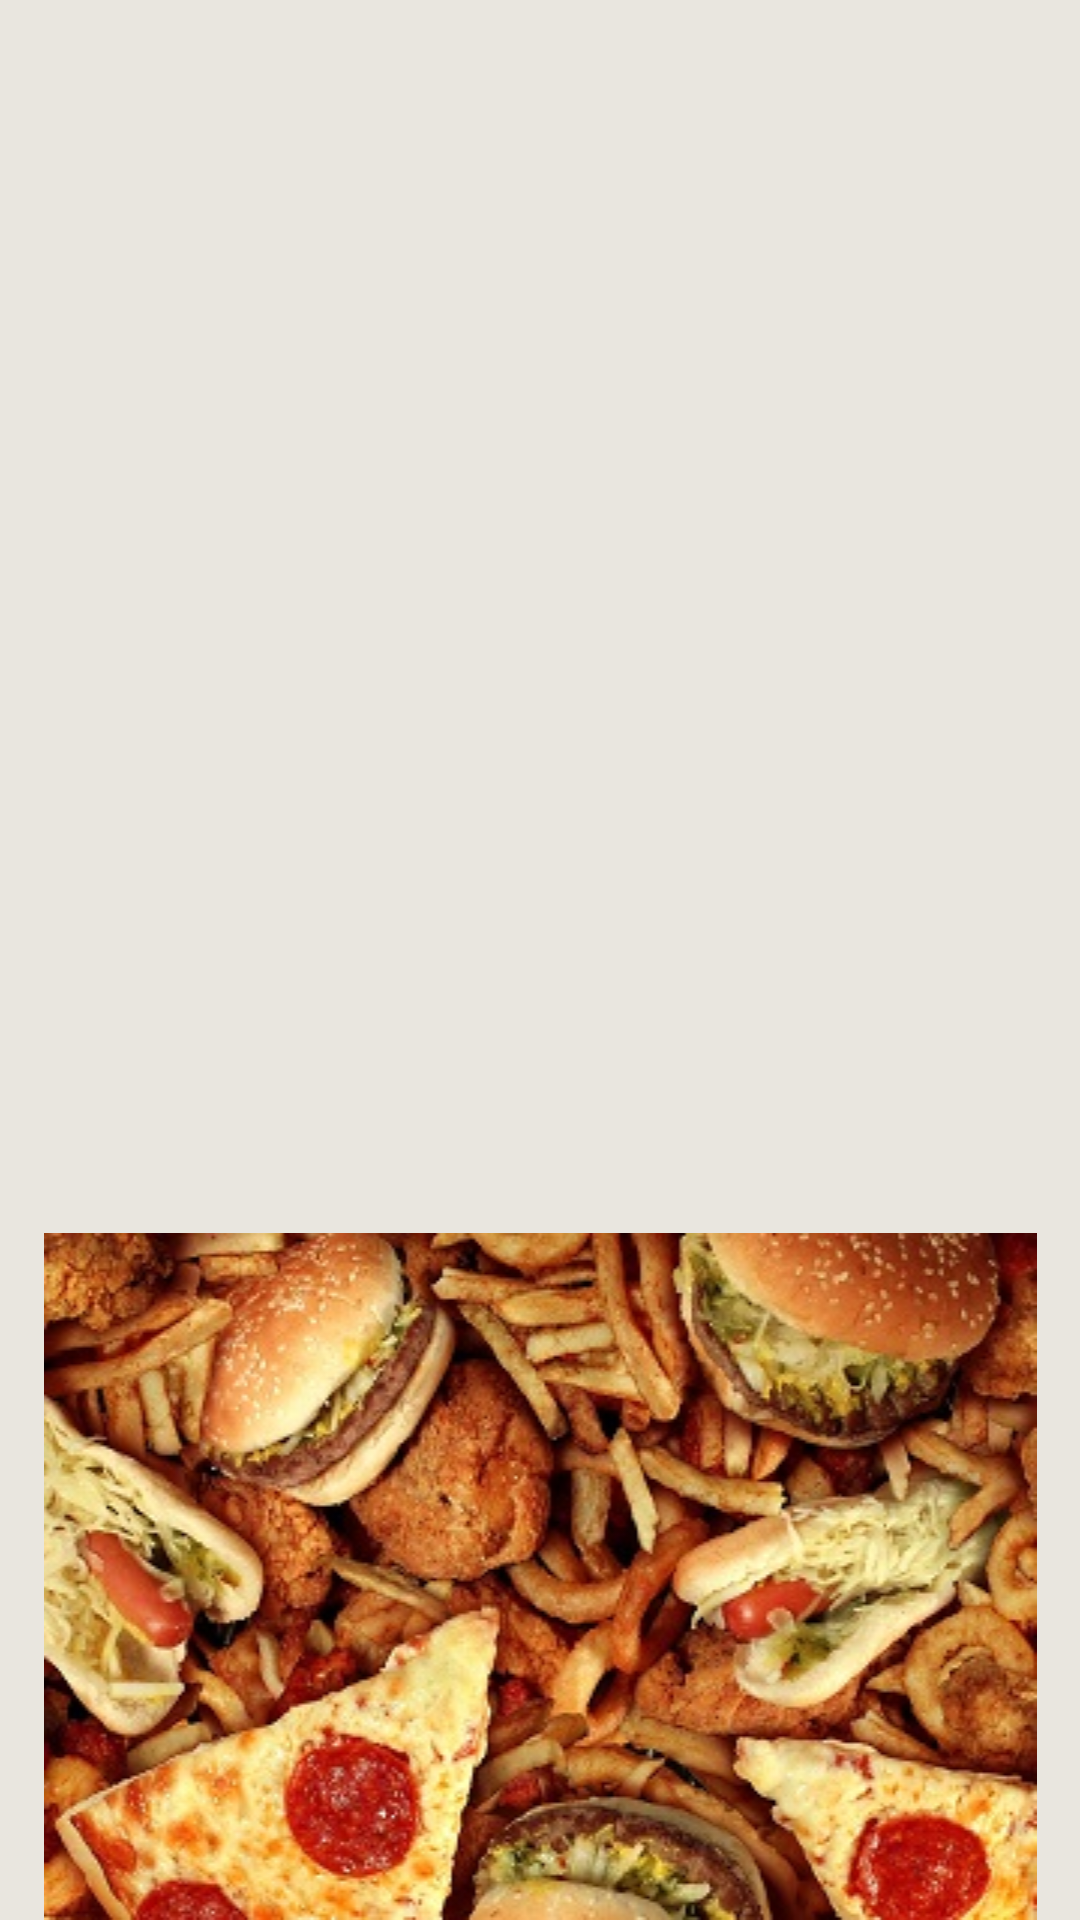

Android layout source for this screen:
<!-- AndroidManifest.xml: application theme AppTheme -->
<!-- res/layout/nav_header_main.xml -->
<?xml version="1.0" encoding="utf-8"?>
<LinearLayout xmlns:android="http://schemas.android.com/apk/res/android"
    xmlns:app="http://schemas.android.com/apk/res-auto"
    android:layout_width="match_parent"
    android:layout_height="@dimen/nav_header_height"
    android:background="@drawable/side_nav_bar"
    android:gravity="bottom"
    android:orientation="vertical"
    android:paddingBottom="@dimen/activity_vertical_margin"
    android:paddingLeft="@dimen/activity_horizontal_margin"
    android:paddingRight="@dimen/activity_horizontal_margin"
    android:paddingTop="@dimen/activity_vertical_margin"
    android:theme="@style/ThemeOverlay.AppCompat.Dark">

    <ImageView
        android:layout_width="match_parent"
        app:srcCompat="@drawable/foodbannersmall"
        android:id="@+id/imageView"
        android:layout_height="wrap_content" />

</LinearLayout>
<!-- resources referenced by this layout -->
<resources>
  <dimen name="activity_horizontal_margin">0dp</dimen>
  <dimen name="activity_vertical_margin">0dp</dimen>
  <dimen name="nav_header_height">194dp</dimen>
  <!-- drawable foodbannersmall: jpg bitmap (drawable, 82952 bytes) -->
  <style name="AppTheme" parent="Theme.AppCompat.NoActionBar">
          
          <item name="colorPrimary">@color/colorPrimary</item>
          <item name="colorPrimaryDark">@color/colorPrimaryDark</item>
          <item name="colorAccent">@color/colorAccent</item>
          <item name="android:textColorPrimary">@color/colorTextPrimary</item>
          <item name="android:colorBackground">@color/colorBackground</item>
          <item name="android:colorForeground">@color/foreground_material_dark</item>
      </style>
  <color name="colorPrimary">#c91919</color>
  <color name="colorPrimaryDark">#183b4c</color>
  <color name="colorAccent">#41a332</color>
  <color name="colorTextPrimary">#c91919</color>
  <color name="colorBackground">#e9e6df</color>
  <color name="foreground_material_dark">#ffffff</color>
</resources>
